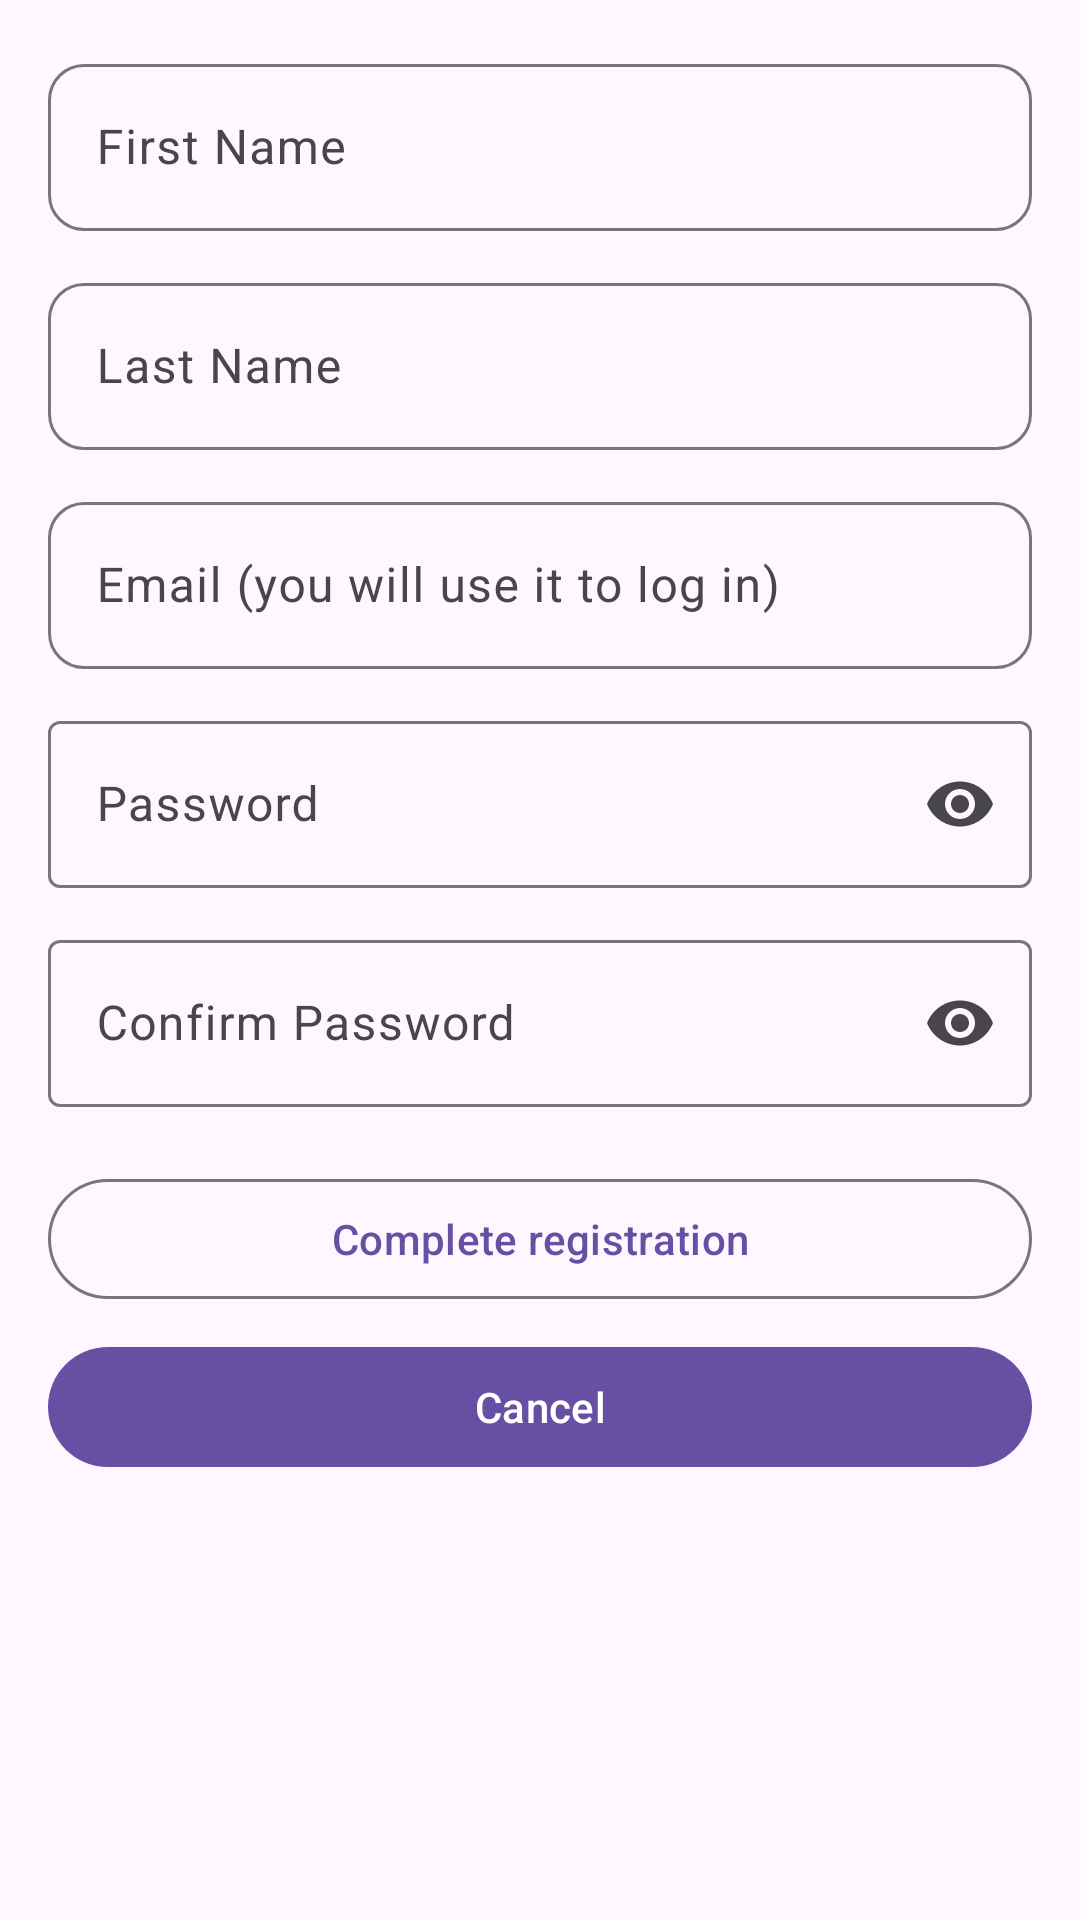

Reconstruct the res/layout file that produces this screen, plus the resources it refers to.
<!-- AndroidManifest.xml: application theme Theme.MobiledevProject -->
<!-- res/layout/activity_register.xml -->
<?xml version="1.0" encoding="utf-8"?>
<androidx.constraintlayout.widget.ConstraintLayout xmlns:android="http://schemas.android.com/apk/res/android"
    xmlns:app="http://schemas.android.com/apk/res-auto"
    xmlns:tools="http://schemas.android.com/tools"
    android:id="@+id/main"
    android:layout_width="match_parent"
    android:layout_height="match_parent"
    tools:context=".RegisterActivity">


    <androidx.core.widget.NestedScrollView
        android:id="@+id/register_scroll"
        android:layout_width="0dp"
        android:layout_height="0dp"
        app:layout_constraintTop_toTopOf="parent"
        app:layout_constraintBottom_toBottomOf="parent"
        app:layout_constraintStart_toStartOf="parent"
        app:layout_constraintEnd_toEndOf="parent">

        <LinearLayout
            android:layout_width="match_parent"
            android:layout_height="wrap_content"
            android:orientation="vertical"
            android:padding="16dp">

            
            <com.google.android.material.textfield.TextInputLayout
                android:layout_width="match_parent"
                android:layout_height="wrap_content"
                app:boxBackgroundMode="outline"
                app:boxCornerRadiusTopStart="12dp"
                app:boxCornerRadiusTopEnd="12dp"
                app:boxCornerRadiusBottomStart="12dp"
                app:boxCornerRadiusBottomEnd="12dp"
                android:layout_marginBottom="12dp">

                <com.google.android.material.textfield.TextInputEditText
                    android:id="@+id/first_name"
                    android:layout_width="match_parent"
                    android:layout_height="wrap_content"
                    android:hint="First Name"
                    android:inputType="textPersonName" />
            </com.google.android.material.textfield.TextInputLayout>

            
            <com.google.android.material.textfield.TextInputLayout
                android:layout_width="match_parent"
                android:layout_height="wrap_content"
                app:boxBackgroundMode="outline"
                app:boxCornerRadiusTopStart="12dp"
                app:boxCornerRadiusTopEnd="12dp"
                app:boxCornerRadiusBottomStart="12dp"
                app:boxCornerRadiusBottomEnd="12dp"
                android:layout_marginBottom="12dp">

                <com.google.android.material.textfield.TextInputEditText
                    android:id="@+id/last_name"
                    android:layout_width="match_parent"
                    android:layout_height="wrap_content"
                    android:hint="Last Name"
                    android:inputType="textPersonName" />
            </com.google.android.material.textfield.TextInputLayout>

            
            <com.google.android.material.textfield.TextInputLayout
                android:layout_width="match_parent"
                android:layout_height="wrap_content"
                app:boxBackgroundMode="outline"
                app:boxCornerRadiusTopStart="12dp"
                app:boxCornerRadiusTopEnd="12dp"
                app:boxCornerRadiusBottomStart="12dp"
                app:boxCornerRadiusBottomEnd="12dp"
                android:layout_marginBottom="12dp">

                <com.google.android.material.textfield.TextInputEditText
                    android:id="@+id/username"
                    android:layout_width="match_parent"
                    android:layout_height="wrap_content"
                    android:hint="Email (you will use it to log in)"
                    android:inputType="textEmailAddress"
                    android:autofillHints="emailAddress"
                    android:autoLink="email" />
            </com.google.android.material.textfield.TextInputLayout>

            
            <com.google.android.material.textfield.TextInputLayout
                android:layout_width="match_parent"
                android:layout_height="wrap_content"
                app:boxBackgroundMode="outline"
                app:endIconMode="password_toggle"
                android:layout_marginBottom="12dp">

                <com.google.android.material.textfield.TextInputEditText
                    android:id="@+id/password"
                    android:layout_width="match_parent"
                    android:layout_height="wrap_content"
                    android:hint="Password"
                    android:inputType="textPassword"
                    android:autofillHints="password" />
            </com.google.android.material.textfield.TextInputLayout>

            
            <com.google.android.material.textfield.TextInputLayout
                android:layout_width="match_parent"
                android:layout_height="wrap_content"
                app:boxBackgroundMode="outline"
                app:endIconMode="password_toggle"
                android:layout_marginBottom="20dp">

                <com.google.android.material.textfield.TextInputEditText
                    android:id="@+id/passwordConfirm"
                    android:layout_width="match_parent"
                    android:layout_height="wrap_content"
                    android:hint="Confirm Password"
                    android:inputType="textPassword" />
            </com.google.android.material.textfield.TextInputLayout>

            <com.google.android.material.button.MaterialButton
                android:id="@+id/registerButton"
                android:layout_width="match_parent"
                android:layout_height="wrap_content"
                android:text="Complete registration"
                style="?attr/materialButtonOutlinedStyle"
                android:layout_marginBottom="8dp" />

            <com.google.android.material.button.MaterialButton
                android:id="@+id/backButton"
                android:layout_width="match_parent"
                android:layout_height="wrap_content"
                android:text="Cancel" />

            <ProgressBar
                android:id="@+id/progress"
                style="?android:attr/progressBarStyle"
                android:layout_width="wrap_content"
                android:layout_height="wrap_content"
                android:visibility="gone"
                android:layout_gravity="center_horizontal"
                android:layout_marginTop="16dp"/>

        </LinearLayout>
    </androidx.core.widget.NestedScrollView>
</androidx.constraintlayout.widget.ConstraintLayout>
<!-- resources referenced by this layout -->
<resources>
  <style name="Theme.MobiledevProject" parent="Base.Theme.MobiledevProject" />
  <style name="Base.Theme.MobiledevProject" parent="Theme.Material3.DayNight.NoActionBar">
          
          
      </style>
</resources>
